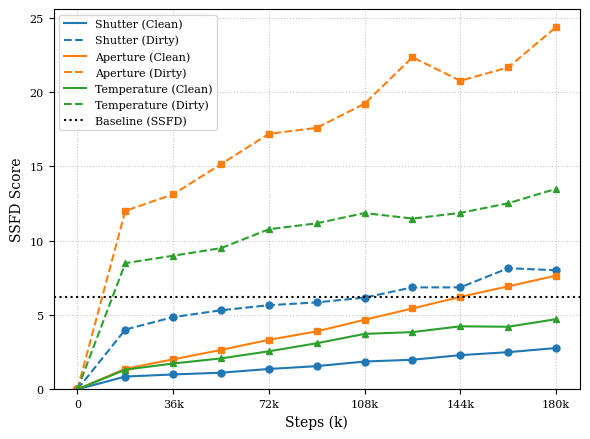

This figure's Python source:
import matplotlib.pyplot as plt
import numpy as np
import matplotlib.lines as mlines # Need this for the handle check

# --- 1. Style Setup (for CVPR / Bar Plot Match) ---

# Set font to serif to match LaTeX paper.
# We just request 'serif' and let Matplotlib find the best available
# one on the system, like DejaVu Serif. This avoids font warnings.
plt.rcParams.update({
    "font.family": "serif",
    "font.size": 10,  # Base font size
    "axes.labelsize": 10,
    "xtick.labelsize": 8,
    "ytick.labelsize": 8,
    "legend.fontsize": 8
})

# --- 2. Data Definition ---

# Constants from your data
BASELINE = 6.20
STEPS_PER_EPOCH = 180 # Updated
EPOCHS = [100, 200, 300, 400, 500, 600, 700, 800, 900, 1000]

# Raw data
shutter_dirty_raw = [4.02, 4.86, 5.32, 5.66, 5.85, 6.17, 6.86, 6.86, 8.15, 8.01]
shutter_clean_raw = [0.86, 1.0, 1.12, 1.37, 1.56, 1.87, 1.99, 2.30, 2.50, 2.78]
aperture_dirty_raw = [12.01, 13.12, 15.15, 17.19, 17.59, 19.22, 22.34, 20.76, 21.66, 24.37]
aperture_clean_raw = [1.38, 2.02, 2.65, 3.33, 3.90, 4.68, 5.44, 6.22, 6.93, 7.65]
temp_dirty_raw = [8.49, 8.99, 9.50, 10.77, 11.17, 11.86, 11.49, 11.87, 12.52, 13.49]
temp_clean_raw = [1.32, 1.74, 2.08, 2.56, 3.10, 3.73, 3.85, 4.24, 4.21, 4.72]


# --- 3. Prepare Data for Plotting ---

# Calculate x-axis in "k steps" (e.g., 180k)
# We divide by 1000 to make the x-axis labels cleaner
steps_k = [e * STEPS_PER_EPOCH / 1000 for e in EPOCHS] # Now goes 18, 36, ..., 180

# Prepend the Step 0 (with SSFD = 0.0) to all data
plot_steps = [0] + steps_k
shutter_clean = [0.0] + shutter_clean_raw
shutter_dirty = [0.0] + shutter_dirty_raw
aperture_clean = [0.0] + aperture_clean_raw
aperture_dirty = [0.0] + aperture_dirty_raw
temp_clean = [0.0] + temp_clean_raw
temp_dirty = [0.0] + temp_dirty_raw

# --- 4. Create the Plot ---

# Create a figure with a 4:3 aspect ratio
# (e.g., 6 inches wide, 4.5 inches tall)
fig, ax = plt.subplots(figsize=(6, 4.5))

# Plot the 6 data lines
# Using 'tab:blue', 'tab:orange', 'tab:green' for clear, distinct colors.
# 'Clean' = solid, 'Dirty' = dashed

# Shutter (Blue, Circle marker)
ax.plot(plot_steps, shutter_clean, label='Shutter (Clean)', color='tab:blue', linestyle='solid', marker='o', markersize=5)
ax.plot(plot_steps, shutter_dirty, label='Shutter (Dirty)', color='tab:blue', linestyle='dashed', marker='o', markersize=5)

# Aperture (Orange, Square marker)
ax.plot(plot_steps, aperture_clean, label='Aperture (Clean)', color='tab:orange', linestyle='solid', marker='s', markersize=5)
ax.plot(plot_steps, aperture_dirty, label='Aperture (Dirty)', color='tab:orange', linestyle='dashed', marker='s', markersize=5)

# Temperature (Green, Triangle marker)
ax.plot(plot_steps, temp_clean, label='Temperature (Clean)', color='tab:green', linestyle='solid', marker='^', markersize=5)
ax.plot(plot_steps, temp_dirty, label='Temperature (Dirty)', color='tab:green', linestyle='dashed', marker='^', markersize=5)

# Plot the baseline
ax.axhline(y=BASELINE, color='black', linestyle='dotted', label='Baseline (SSFD)')

# --- 5. Final Styling & Saving ---

# Set labels (no title as requested)
ax.set_xlabel('Steps (k)')
ax.set_ylabel('SSFD Score')

# Set x-axis ticks to be explicit and clean for the new range
ax.set_xticks([0, 36, 72, 108, 144, 180])
ax.set_xticklabels(['0', '36k', '72k', '108k', '144k', '180k'])

# Set y-axis limits to give a good view of the data
# Start at 0, end just above the max value
data_max = max(aperture_dirty_raw)
ax.set_ylim(bottom=0, top=data_max * 1.05) # e.g., 0 to ~25

# Add a legend
# ax.legend(loc='upper left') # Old call

# --- New Legend Logic (Markers on plot, not in legend) ---
# Get handles and labels
handles, labels = ax.get_legend_handles_labels()

# Create new handles for the legend, copying properties but removing markers
new_handles = []
for h in handles:
    # Check if it's a Line2D object (which our plots are)
    if isinstance(h, mlines.Line2D):
        # Create a new Line2D object for the legend
        # Copy color, linestyle, linewidth
        # Set marker to 'None' (empty string) to hide it
        new_handle = mlines.Line2D([], [],
                                color=h.get_color(),
                                linestyle=h.get_linestyle(),
                                linewidth=h.get_linewidth(),
                                marker='None') # This is the key change
        new_handles.append(new_handle)
    else:
        # For other handle types (like the baseline's axhline), just pass them through
        new_handles.append(h)

# Add the new legend
ax.legend(handles=new_handles, labels=labels, loc='upper left')
# --- End New Legend Logic ---


# Add a light grid for readability
ax.grid(True, linestyle=':', alpha=0.7)

# Use tight_layout to ensure labels don't get cut off when saving
plt.tight_layout()

# Save the figure as a PDF (vector format, best for LaTeX)
plt.savefig("ssfd_score_clean_dirty_vs_steps.pdf", bbox_inches='tight')

# Also save as a high-DPI PNG for quick viewing
plt.savefig("ssfd_score_clean_dirty_vs_steps.png", dpi=300, bbox_inches='tight')

# Show the plot
print("Plot saved as 'ssfd_score_clean_dirty_vs_steps.pdf' and 'ssfd_score_clean_dirty_vs_steps.png'")
plt.show()
